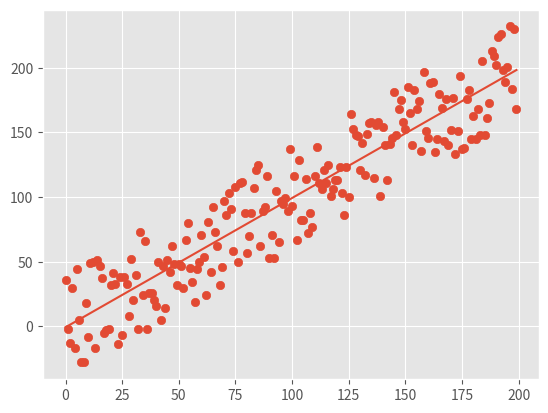

Here is the Python script that generated this plot:
import numpy as np
from statistics import mean
import matplotlib.pyplot as plt
from matplotlib import style
import random

style.use("ggplot")


def create_random_dataset(n_patterns, variance, step=2, corr=False):
    val = 1
    ys = []
    for i in range(n_patterns):
        y = val + random.randrange(-variance, variance)
        ys.append(y)
        if corr and corr == "pos":
            val += step
        elif corr and corr == "neg":
            val -= step
    xs = [i for i in range(n_patterns)]
    return np.array(xs, dtype=np.float64), np.array(ys, dtype=np.float64)


def best_fit(xs, ys):
    m = ((mean(xs) * mean(ys)) - (mean(xs * ys)))/((mean(xs) * mean(xs)) - (mean(xs * xs)))
    b = mean(ys) - m * mean(xs)
    return m, b


def squared_error(ys_orig, ys_line):
    return sum((ys_orig - ys_line) ** 2)


def coeff_of_determination(ys_orig, ys_line):
    y_mean_line = [mean(ys_orig) for y in ys_orig]
    squared_error_reg = squared_error(ys_orig, ys_line)
    squared_error_y_mean = squared_error(ys_orig, y_mean_line)
    return 1 - (squared_error_reg / squared_error_y_mean)


xs, ys = create_random_dataset(200, 40, step=1, corr='pos')
m, b = best_fit(xs, ys)
line_reg = [(m*x)+b for x in xs]
predict_x = 300
predict_y = m*300+b

r_squared = coeff_of_determination(ys, line_reg)
print(r_squared)
plt.scatter(xs, ys)
plt.plot(xs, line_reg)
plt.show()
